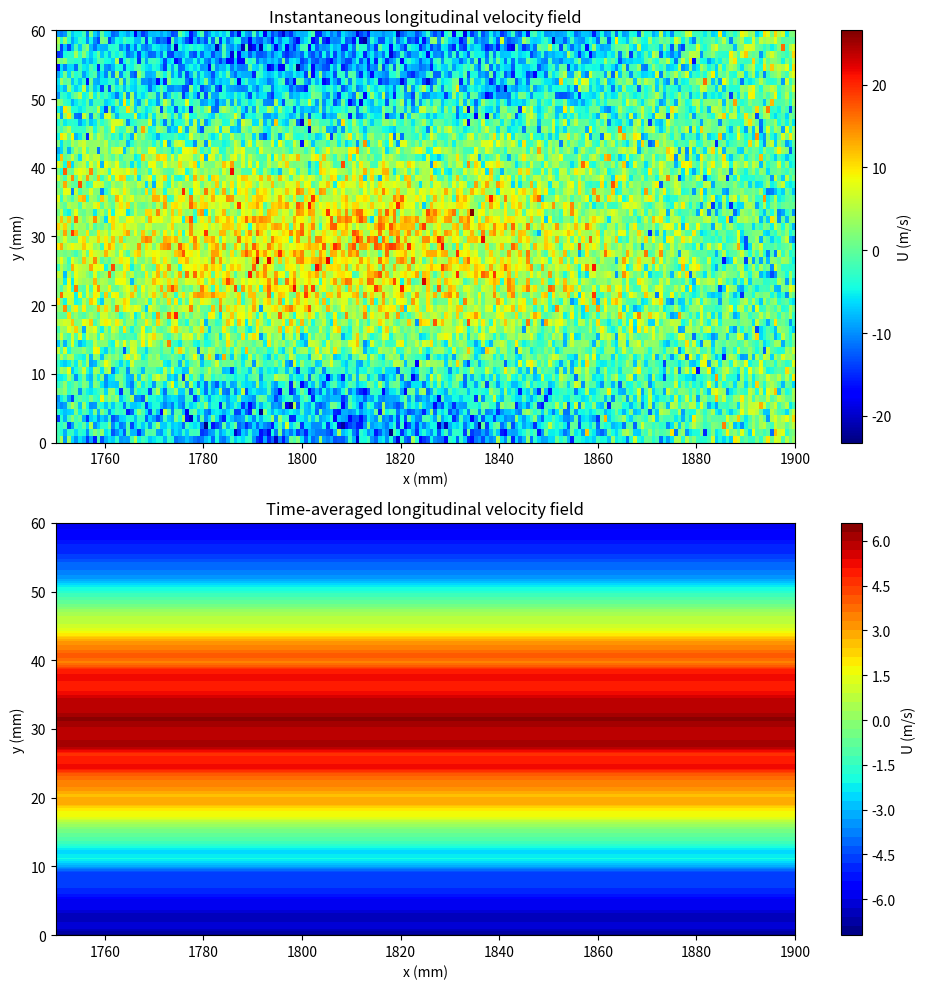

Write Python code to recreate this figure.
import numpy as np
import matplotlib.pyplot as plt

# Generate synthetic instantaneous longitudinal velocity field data
x = np.linspace(1750, 1900, 200)
y = np.linspace(0, 60, 60)
X, Y = np.meshgrid(x, y)
instantaneous_velocity_field = 10 * np.sin(0.02 * X) * np.cos(0.1 * Y) + 5 * np.random.randn(*X.shape)

# Calculate the time-averaged velocity field by averaging the instantaneous field along the x-axis
time_averaged_field = np.mean(instantaneous_velocity_field, axis=1)

# Create the figure and plot
plt.figure(figsize=(10, 10))

# Plot the instantaneous velocity field (top plot)
plt.subplot(2, 1, 1)
plt.imshow(instantaneous_velocity_field, extent=[1750, 1900, 0, 60], aspect='auto', cmap='jet')
plt.colorbar(label='U (m/s)')
plt.xlabel('x (mm)')
plt.ylabel('y (mm)')
plt.title('Instantaneous longitudinal velocity field')

# Plot the time-averaged velocity field (bottom plot)
plt.subplot(2, 1, 2)
plt.contourf(X, Y, np.tile(time_averaged_field, (X.shape[1], 1)).T, levels=50, cmap='jet')
plt.colorbar(label='U (m/s)')
plt.xlabel('x (mm)')
plt.ylabel('y (mm)')
plt.title('Time-averaged longitudinal velocity field')

plt.tight_layout()
plt.show()
